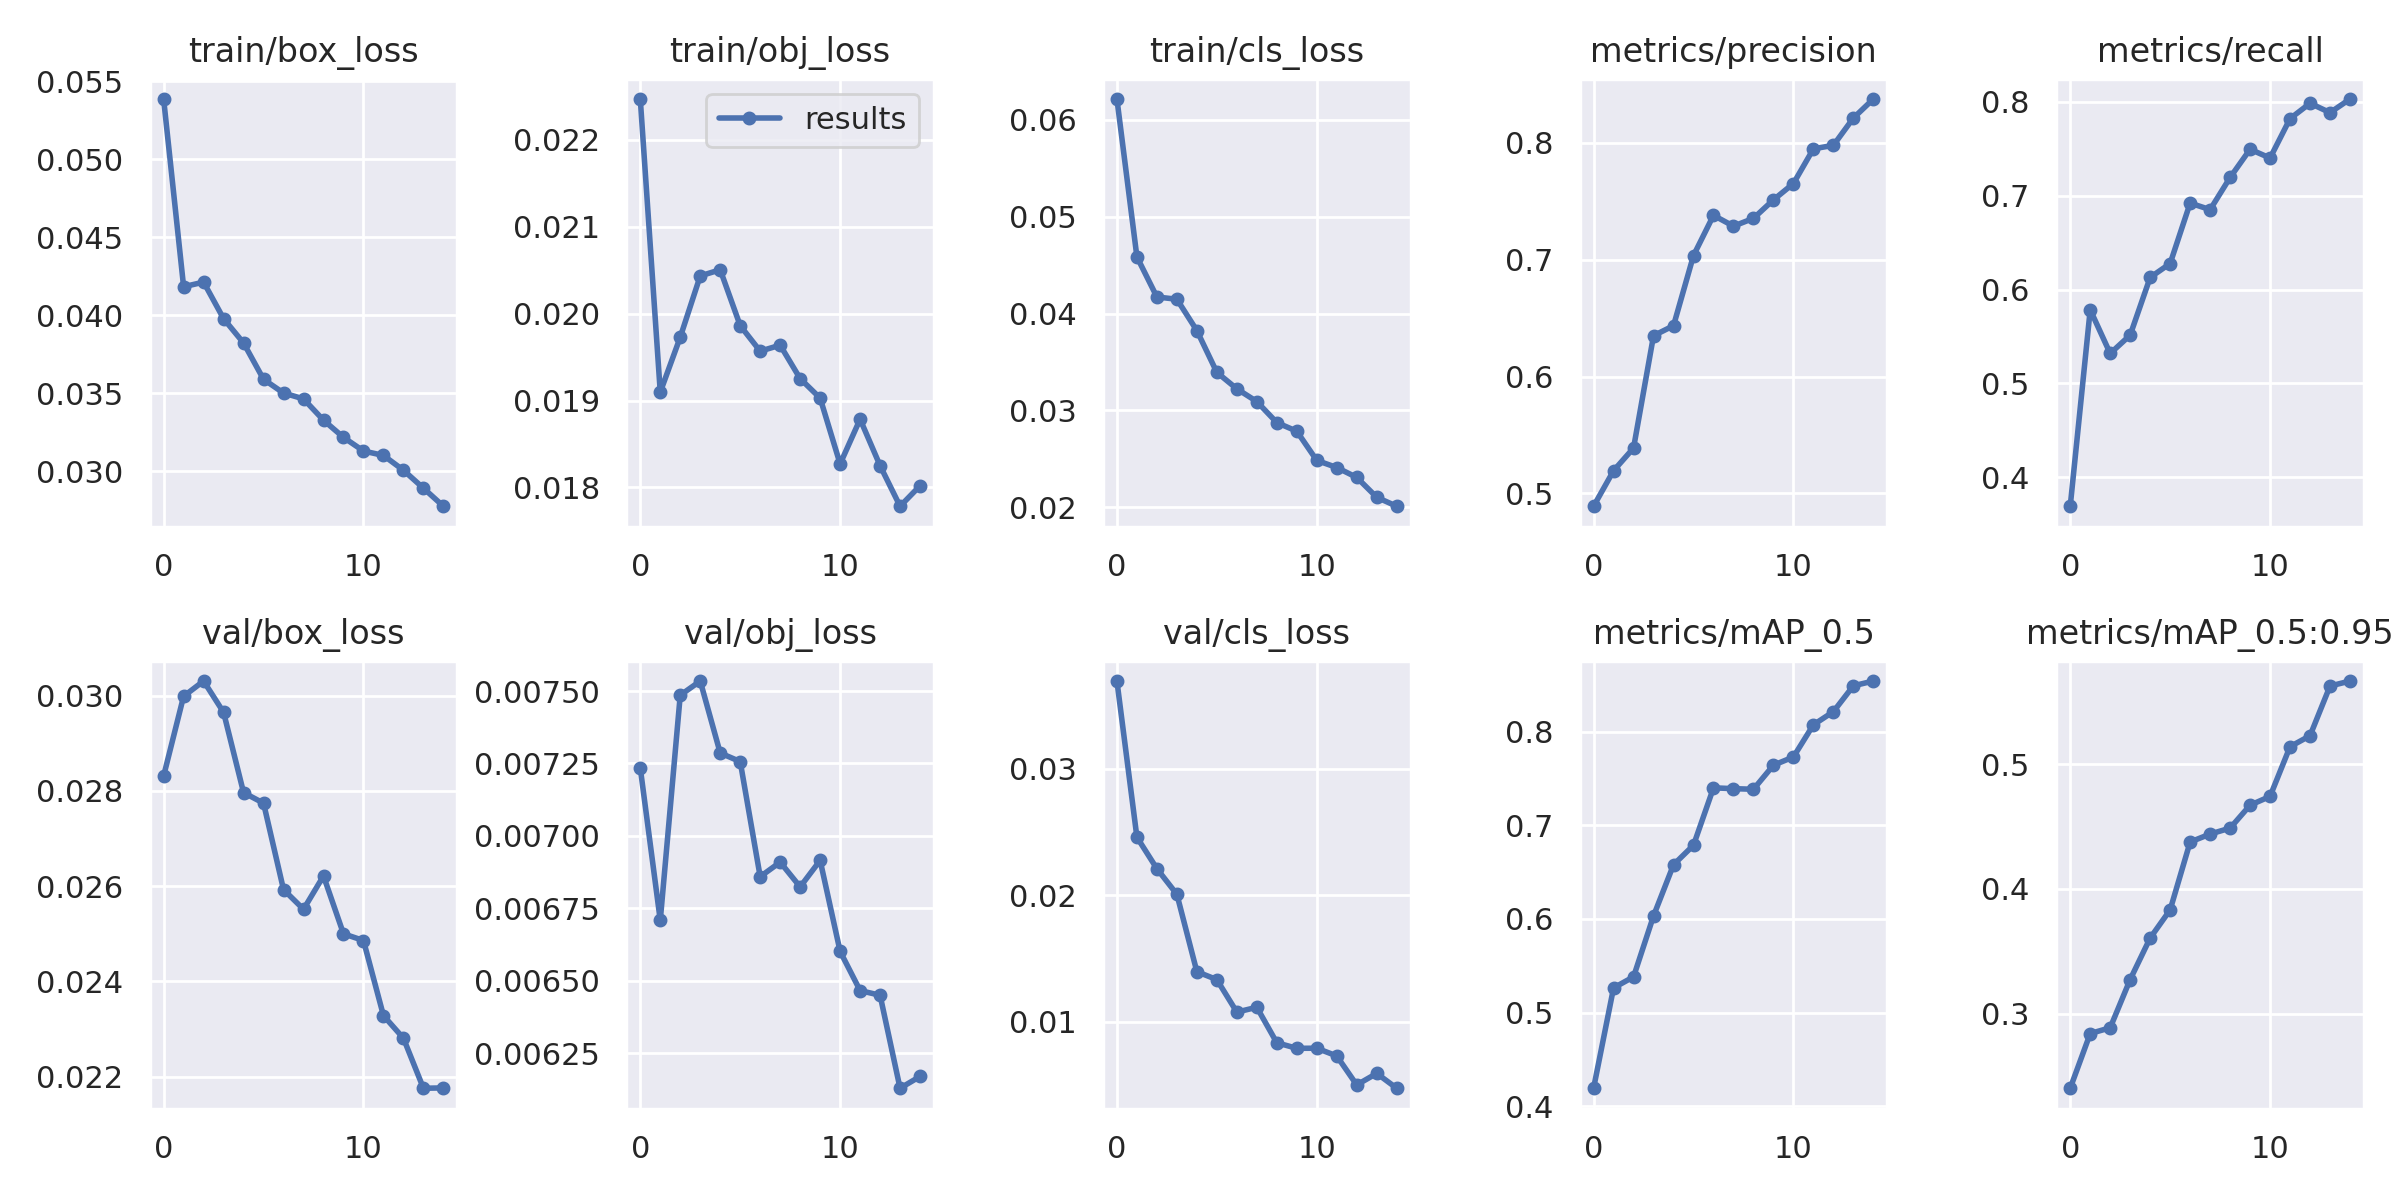

The file beside this chart, header and first rows:
epoch, train/box_loss, train/obj_loss, train/cls_loss, metrics/precision, metrics/recall, metrics/mAP_0.5, metrics/mAP_0.5:0.95, val/box_loss, val/obj_loss, val/cls_loss, x/lr0, x/lr1, x/lr2
0, 0.05386, 0.02247, 0.06216, 0.489, 0.3693, 0.4192, 0.2402, 0.02831, 0.007235, 0.03695, 0.003331, 0.003331, 0.07002
1, 0.04182, 0.0191, 0.04586, 0.5194, 0.5785, 0.5263, 0.2841, 0.02999, 0.006709, 0.0246, 0.006224, 0.006224, 0.03958
2, 0.04211, 0.01973, 0.04171, 0.5388, 0.532, 0.5381, 0.2887, 0.03031, 0.007485, 0.02211, 0.008678, 0.008678, 0.008701
3, 0.03977, 0.02043, 0.04148, 0.635, 0.5515, 0.6031, 0.3274, 0.02965, 0.007534, 0.02008, 0.00802, 0.00802, 0.00802
4, 0.03821, 0.0205, 0.03825, 0.6435, 0.613, 0.6578, 0.3606, 0.02796, 0.007286, 0.01396, 0.00802, 0.00802, 0.00802
5, 0.03588, 0.01986, 0.03393, 0.7036, 0.6278, 0.6786, 0.3832, 0.02774, 0.007257, 0.01333, 0.00736, 0.00736, 0.00736
6, 0.035, 0.01957, 0.03223, 0.738, 0.6921, 0.7399, 0.4376, 0.02593, 0.00686, 0.01077, 0.0067, 0.0067, 0.0067
7, 0.03463, 0.01964, 0.03091, 0.7287, 0.6851, 0.739, 0.444, 0.02551, 0.00691, 0.01115, 0.00604, 0.00604, 0.00604
8, 0.03326, 0.01925, 0.02874, 0.7354, 0.7194, 0.7384, 0.4487, 0.02621, 0.006824, 0.008341, 0.00538, 0.00538, 0.00538
9, 0.03216, 0.01903, 0.02785, 0.7512, 0.7494, 0.764, 0.4671, 0.025, 0.006916, 0.007901, 0.00472, 0.00472, 0.00472
10, 0.03128, 0.01827, 0.02483, 0.7652, 0.7401, 0.7728, 0.4742, 0.02486, 0.006602, 0.007912, 0.00406, 0.00406, 0.00406
11, 0.031, 0.01878, 0.0241, 0.7949, 0.7821, 0.8072, 0.514, 0.02328, 0.006467, 0.007298, 0.0034, 0.0034, 0.0034
12, 0.03005, 0.01825, 0.02308, 0.7979, 0.7984, 0.8212, 0.5228, 0.02281, 0.00645, 0.005007, 0.00274, 0.00274, 0.00274
13, 0.0289, 0.01778, 0.02103, 0.8212, 0.7885, 0.8488, 0.5626, 0.02176, 0.00613, 0.00592, 0.00208, 0.00208, 0.00208
14, 0.02774, 0.01802, 0.0201, 0.8375, 0.803, 0.8539, 0.5666, 0.02176, 0.006171, 0.004744, 0.00142, 0.00142, 0.00142
